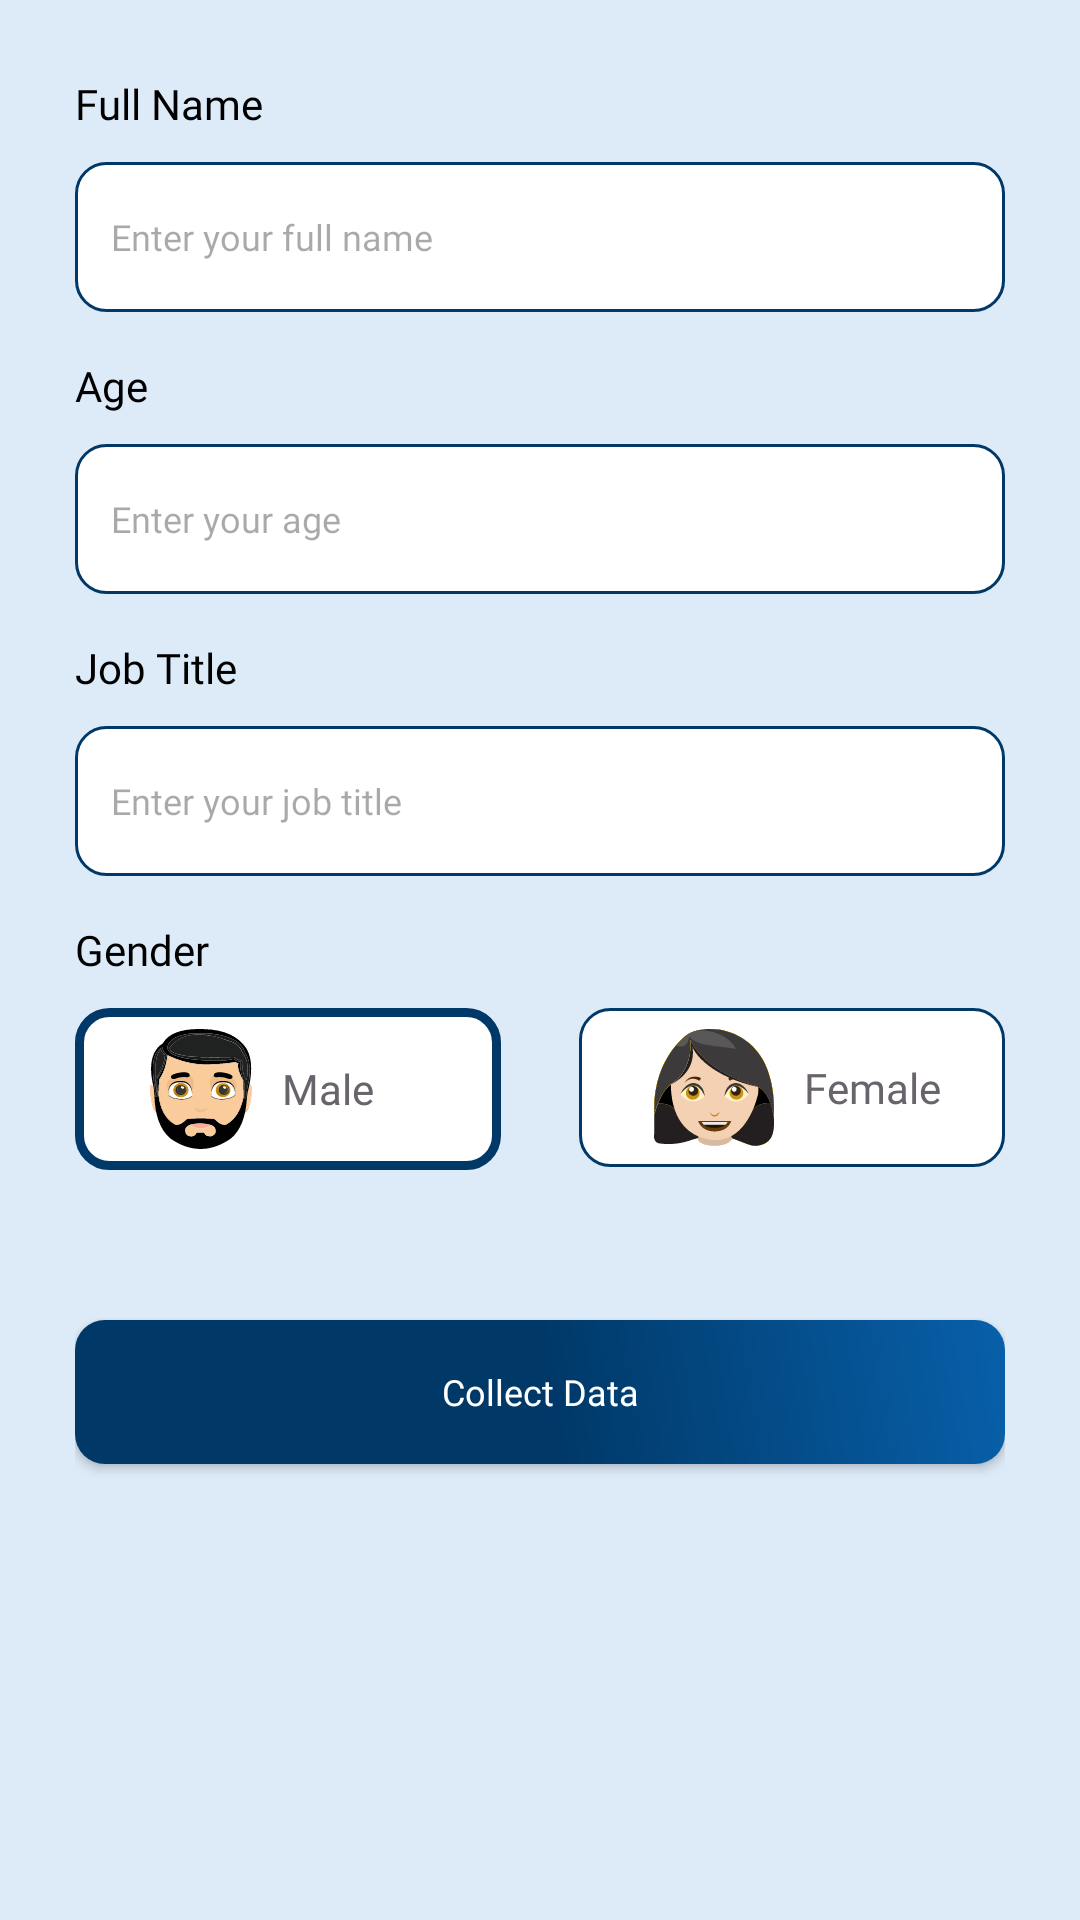

The Android layout XML behind this screen, and the referenced resources:
<!-- AndroidManifest.xml: application theme Theme.MadarTask -->
<!-- res/layout/fragment_collect_user_data.xml -->
<?xml version="1.0" encoding="utf-8"?>
<androidx.constraintlayout.widget.ConstraintLayout xmlns:android="http://schemas.android.com/apk/res/android"
    xmlns:app="http://schemas.android.com/apk/res-auto"
    xmlns:tools="http://schemas.android.com/tools"
    android:layout_width="match_parent"
    android:layout_height="match_parent"
    android:background="@color/color_background"
    tools:context=".madarTask.presentation.view.collectUserData.FragmentCollectUserData">

    <androidx.core.widget.NestedScrollView
        android:id="@+id/nestedScroll"
        android:layout_width="match_parent"
        android:layout_height="0dp"
        android:fillViewport="true"
        app:layout_constraintBottom_toBottomOf="parent"
        app:layout_constraintTop_toTopOf="parent"
        tools:ignore="ScrollViewCount">

        <androidx.constraintlayout.widget.ConstraintLayout
            android:id="@+id/layoutCollectUserData"
            android:layout_width="match_parent"
            android:layout_height="wrap_content"
            android:layout_marginHorizontal="@dimen/dp_25"
            android:layout_marginVertical="@dimen/dp_25">

            <androidx.appcompat.widget.AppCompatTextView
                android:id="@+id/tvFullName"
                android:layout_width="wrap_content"
                android:layout_height="wrap_content"
                android:fontFamily="@font/tajawal_bold"
                android:text="@string/full_name_"
                android:textColor="@color/black"
                android:textSize="14sp"
                app:layout_constraintStart_toStartOf="parent"
                app:layout_constraintTop_toTopOf="parent" />

            <androidx.appcompat.widget.AppCompatEditText
                android:id="@+id/edFullName"
                style="@style/edittext_background"
                android:layout_width="match_parent"
                android:layout_height="@dimen/dp_50"
                android:layout_marginTop="@dimen/dp_10"
                android:hint="@string/enter_your_full_name"
                android:inputType="textPersonName"
                app:layout_constraintTop_toBottomOf="@+id/tvFullName" />

            <androidx.appcompat.widget.AppCompatTextView
                android:id="@+id/tvErrorFullName"
                android:layout_width="0dp"
                android:layout_height="wrap_content"
                android:fontFamily="@font/tajawal_regular"
                android:text="@string/please_enter_full_name"
                android:textColor="@color/Error_700"
                android:textSize="12sp"
                android:visibility="gone"
                app:layout_constraintStart_toStartOf="parent"
                app:layout_constraintTop_toBottomOf="@id/edFullName" />

            <androidx.appcompat.widget.AppCompatTextView
                android:id="@+id/tvAge"
                android:layout_width="wrap_content"
                android:layout_height="wrap_content"
                android:layout_marginTop="@dimen/dp_15"
                android:fontFamily="@font/tajawal_bold"
                android:text="@string/age"
                android:textColor="@color/black"
                android:textSize="14sp"
                app:layout_constraintStart_toStartOf="parent"
                app:layout_constraintTop_toBottomOf="@+id/tvErrorFullName" />

            <androidx.appcompat.widget.AppCompatEditText
                android:id="@+id/edAge"
                style="@style/edittext_background"
                android:layout_width="match_parent"
                android:layout_height="@dimen/dp_50"
                android:layout_marginTop="@dimen/dp_10"
                android:hint="@string/enter_your_age"
                android:inputType="number"
                app:layout_constraintTop_toBottomOf="@+id/tvAge" />

            <androidx.appcompat.widget.AppCompatTextView
                android:id="@+id/tvErrorAge"
                android:layout_width="0dp"
                android:layout_height="wrap_content"
                android:fontFamily="@font/tajawal_regular"
                android:text="@string/please_enter_your_age"
                android:textColor="@color/Error_700"
                android:textSize="12sp"
                android:visibility="gone"
                app:layout_constraintStart_toStartOf="parent"
                app:layout_constraintTop_toBottomOf="@id/edAge" />

            <androidx.appcompat.widget.AppCompatTextView
                android:id="@+id/tvJobTitle"
                android:layout_width="wrap_content"
                android:layout_height="wrap_content"
                android:layout_marginTop="@dimen/dp_15"
                android:fontFamily="@font/tajawal_bold"
                android:text="@string/job_title"
                android:textColor="@color/black"
                android:textSize="14sp"
                app:layout_constraintStart_toStartOf="parent"
                app:layout_constraintTop_toBottomOf="@+id/tvErrorAge" />

            <androidx.appcompat.widget.AppCompatEditText
                android:id="@+id/edJobTitle"
                style="@style/edittext_background"
                android:layout_width="match_parent"
                android:layout_height="@dimen/dp_50"
                android:layout_marginTop="@dimen/dp_10"
                android:hint="@string/enter_your_job_title"
                android:inputType="text"
                app:layout_constraintTop_toBottomOf="@+id/tvJobTitle" />

            <androidx.appcompat.widget.AppCompatTextView
                android:id="@+id/tvErrorJobTitle"
                android:layout_width="0dp"
                android:layout_height="wrap_content"
                android:fontFamily="@font/tajawal_regular"
                android:text="@string/please_enter_your_job_title"
                android:textColor="@color/Error_700"
                android:textSize="12sp"
                android:visibility="gone"
                app:layout_constraintStart_toStartOf="parent"
                app:layout_constraintTop_toBottomOf="@id/edJobTitle" />

            <androidx.appcompat.widget.AppCompatTextView
                android:id="@+id/tvType"
                android:layout_width="wrap_content"
                android:layout_height="wrap_content"
                android:layout_marginTop="@dimen/dp_15"
                android:fontFamily="@font/tajawal_bold"
                android:text="@string/gender"
                android:textColor="@color/black"
                android:textSize="14sp"
                app:layout_constraintStart_toStartOf="parent"
                app:layout_constraintTop_toBottomOf="@+id/tvErrorJobTitle" />

            <LinearLayout
                android:id="@+id/layoutMale"
                android:layout_width="0dp"
                android:layout_height="wrap_content"
                android:layout_marginTop="@dimen/dp_10"
                android:layout_marginEnd="13dp"
                android:background="@drawable/drawable_border_edittext_main_color"
                android:gravity="center_vertical"
                android:orientation="horizontal"
                app:layout_constraintEnd_toStartOf="@+id/layoutFeMale"
                app:layout_constraintStart_toStartOf="@+id/edJobTitle"
                app:layout_constraintTop_toBottomOf="@+id/tvType">

                <androidx.appcompat.widget.AppCompatImageView
                    android:layout_width="wrap_content"
                    android:layout_height="wrap_content"
                    android:layout_marginVertical="@dimen/dp_7"
                    android:layout_marginStart="@dimen/dp_25"
                    android:src="@drawable/ic_male" />

                <androidx.appcompat.widget.AppCompatTextView
                    android:id="@+id/tvMale"
                    android:layout_width="wrap_content"
                    android:layout_height="wrap_content"
                    android:layout_marginStart="@dimen/dp_10"
                    android:layout_marginEnd="@dimen/dp_25"
                    android:fontFamily="@font/tajawal_regular"
                    android:text="@string/male"
                    android:textColor="@color/color_gray"
                    android:textSize="14sp" />

            </LinearLayout>

            <LinearLayout
                android:id="@+id/layoutFeMale"
                android:layout_width="0dp"
                android:layout_height="wrap_content"
                android:layout_marginStart="13dp"
                android:layout_marginTop="@dimen/dp_10"
                android:background="@drawable/drawable_corner_edittext_main_color"
                android:gravity="center_vertical"
                android:orientation="horizontal"
                app:layout_constraintEnd_toEndOf="@+id/edJobTitle"
                app:layout_constraintStart_toEndOf="@+id/layoutMale"
                app:layout_constraintTop_toBottomOf="@+id/tvType">

                <androidx.appcompat.widget.AppCompatImageView
                    android:layout_width="wrap_content"
                    android:layout_height="wrap_content"
                    android:layout_marginVertical="@dimen/dp_7"
                    android:layout_marginStart="@dimen/dp_25"
                    android:src="@drawable/ic_female" />

                <androidx.appcompat.widget.AppCompatTextView
                    android:id="@+id/tvFeMale"
                    android:layout_width="wrap_content"
                    android:layout_height="wrap_content"
                    android:layout_marginStart="@dimen/dp_10"
                    android:layout_marginEnd="@dimen/dp_20"
                    android:fontFamily="@font/tajawal_regular"
                    android:text="@string/female"
                    android:textColor="@color/color_gray"
                    android:textSize="14sp" />

            </LinearLayout>

            <androidx.appcompat.widget.AppCompatButton
                android:id="@+id/btnCollectData"
                style="@style/button_background"
                android:layout_width="match_parent"
                android:layout_height="wrap_content"
                android:layout_marginTop="@dimen/dp_50"
                android:background="@drawable/drawable_gradient_app_colors"
                android:text="@string/collect_data"
                app:layout_constraintTop_toBottomOf="@+id/layoutMale" />

        </androidx.constraintlayout.widget.ConstraintLayout>

    </androidx.core.widget.NestedScrollView>

</androidx.constraintlayout.widget.ConstraintLayout>
<!-- resources referenced by this layout -->
<resources>
  <color name="Error_700">#EF4444</color>
  <color name="black">#FF000000</color>
  <color name="color_background">#DDEAF8</color>
  <color name="color_gray">#69646B</color>
  <dimen name="dp_10">10dp</dimen>
  <dimen name="dp_15">15dp</dimen>
  <dimen name="dp_20">20dp</dimen>
  <dimen name="dp_25">25dp</dimen>
  <dimen name="dp_50">50dp</dimen>
  <dimen name="dp_7">7dp</dimen>
  <!-- drawable drawable_border_edittext_main_color (drawable) -->
  <?xml version="1.0" encoding="UTF-8"?>
  <shape xmlns:android="http://schemas.android.com/apk/res/android"
      android:id="@+id/listview_background_shape">
      <stroke
          android:width="3dp"
          android:color="@color/color_main" />
      <corners android:radius="@dimen/dp_10" />
      <solid android:color="@color/white" />
  </shape>
  <!-- drawable drawable_corner_edittext_main_color (drawable) -->
  <?xml version="1.0" encoding="UTF-8"?>
  <shape xmlns:android="http://schemas.android.com/apk/res/android"
      android:id="@+id/listview_background_shape">
      <stroke
          android:width="1dp"
          android:color="@color/color_main" />
      <corners android:radius="@dimen/dp_10" />
      <solid android:color="@color/white" />
  </shape>
  <string name="age">Age</string>
  <string name="collect_data">Collect Data</string>
  <string name="enter_your_age">Enter your age</string>
  <string name="enter_your_full_name">Enter your full name</string>
  <string name="enter_your_job_title">Enter your job title</string>
  <string name="female">Female</string>
  <string name="full_name_">Full Name</string>
  <string name="gender">Gender</string>
  <string name="job_title">Job Title</string>
  <string name="male">Male</string>
  <string name="please_enter_full_name">Please enter full name</string>
  <string name="please_enter_your_age">Please enter your age</string>
  <string name="please_enter_your_job_title">Please enter your job title</string>
  <style name="button_background" parent="@android:style/Widget.Button">
          <item name="android:textColor">@color/white</item>
          <item name="android:fontFamily">@font/tajawal_bold</item>
          <item name="android:textSize">12sp</item>
          <item name="android:padding">@dimen/dp_7</item>
          <item name="android:background">@drawable/drawable_gradient_app_colors</item>
          <item name="android:gravity">center</item>
      </style>
  <style name="edittext_background" parent="@android:style/Widget.EditText">
          <item name="android:textColor">@color/black</item>
          <item name="android:fontFamily">@font/tajawal_regular</item>
          <item name="android:textSize">12sp</item>
          <item name="hintTextColor">@color/color_gray</item>
          <item name="android:background">@drawable/drawable_corner_edittext_main_color</item>
          <item name="android:drawablePadding">@dimen/dp_10</item>
          <item name="android:padding">@dimen/dp_12</item>
      </style>
  <style name="Theme.MadarTask" parent="Base.Theme.MadarTask" />
  <color name="color_main">#003867</color>
  <color name="white">#FFFFFFFF</color>
  <color name="color_secondary">#0860AA</color>
  <dimen name="dp_12">12dp</dimen>
  <style name="Base.Theme.MadarTask" parent="Theme.Material3.Light.NoActionBar">
          <item name="colorPrimary">@color/color_main</item>
  
      </style>
</resources>
